pico-8 play session: hold ← + tap ❎

[t = 4 s] hold ← ~4s, tap ❎ ~7×
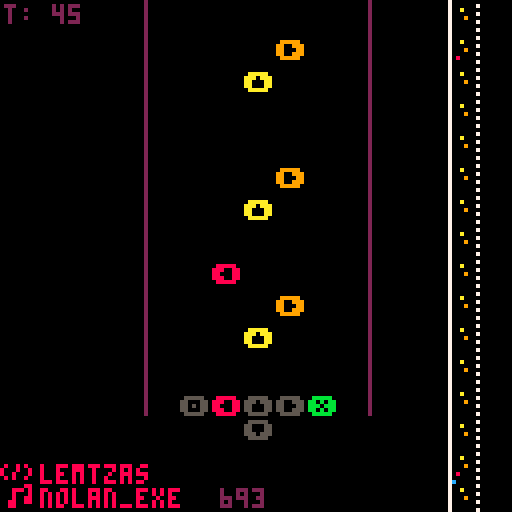
[t = 8 s] hold ← ~8s, tap ❎ ~14×
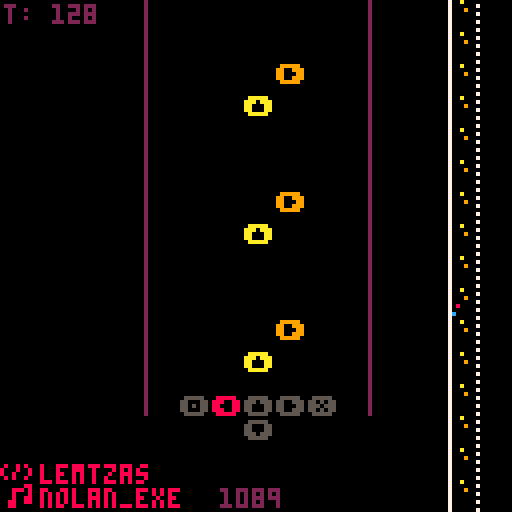

pico-8 cartridge
version 8
__lua__

------------------------- dat --
local t = 0
local factor = 2 -- high = slow
local lasttxt = ""
local score = 0
local active = {}
local measurey = -90
local measurex = 48
local odat = {
 { b=4, x=-19, y=3, -- o
   sym="�", col=12, d=false },
 { b=0, x=-11, y=3, -- left
   sym="�", col= 8, d=false  },
 { b=2, x= -3, y=3, -- up
   sym="�", col=10, d=false  },
 { b=1, x=  5, y=3, -- right
   sym="�", col= 9, d=false  },
 { b=5, x= 13, y=3, -- x
   sym="�", col=11, d=false  },
 { b=3, x= -3, y=9, -- down
   sym="�", col=13, d=false  }}

------------------------ help --

------------------------ init --
function _init()
 sfx(0)
end

---------------------- update --
function _update()
t=min(t+1, 4096)

rate = t/factor
offset = flr(rate)

cls(); beat_map()

-- lookahead
active = {}
for i=1,6 do
 active[i] = {}
 local last = { beat = false }
 for j=-6,48 do
  c = pget(measurex+i, measurey+j)
  ison = c > 5
  last = {
    beat = ison,
    new = ison and not last.beat,
    sustained = ison and last.beat
   }
   active[i][j] = last
   if j == 0 then
    odat[i].active = active[i][0]
   end
 end

 -- try to score
 b = odat[i]
 onnow = btn(b.b)
 if onnow then
  if b.active.sustained then
   score = score + 1
   lasttxt = "+1"
  end
  if not b.on then
   for j=0,5/factor do
    local early = active[i][j].new
    local late = active[i][-j].new
    if j < 1 then lasttxt = "perfect"; score = score + 99
    elseif early then lasttxt = "early"
    elseif late then lasttxt = "late"
    else lasttxt = "" end
    if early or late then
     score = score + 100
     break;
    end
   end
  end
 end
 b.on = onnow
end
end

------------------------ draw --
function beat_map()
 -- rectfill(46, measurey-1, 57, measurey+1, 5)
 for i=0,16 do
  map(i,0, measurex,128*i-offset-96, 1,16)
 end
end

function draw_map()
 -- lookahead
 for i=1,6 do
  b = odat[i]
  pal(15, b.col)
  for j=0,48 do
   dat = active[i][j]
   ypos = 4 * (rate - offset - j)
   if dat.sustained then
    spr(32, b.x,ypos)
   elseif dat.new then
    print(b.sym, b.x,ypos, b.col)
   end
  end
 end
end

function _draw()
cls(); camera(-64,-96)
map(16,0, -64,-96, 16,16)

beat_map()
draw_map()

print("t: "..t,-63,-95,2)
print(lasttxt.."\n"..score,-9,20,2)
for i=1,6 do
 b = odat[i]
 circfill(b.x+3, b.y+2, 2,
  b.active.beat and b.col or 0)
 print(b.sym, b.x, b.y,
  btn(b.b) and b.col or 5)
end
--
-- -- who
print("lemtzas\nnolan_exe",
 -54, 20, 8)

end
__gfx__
00000000000000000c8a9bd07c000007700000077000900770000b07700a00008800080000000000000000000000000000000000000000000000000000000000
00000000000000000c8a9bd07c0000077000000770009b0770000b07700000078000080800000000000000000000000000000000000000000000000000000000
00700700000000000c8a9bd07c0000077000000770000007700000d7700090008820288000000000000000000000000000000000000000000000000000000000
00077000000000000c8a9bd07c0000077c800b0770009b07700000d7700000078022280800000000000000000000000000000000000000000000000000000000
00077000080080800c8a9bd07c0000077c800b0770009007700000d7700000000000000000000000000000000000000000000000000000000000000000000000
00700700800080080c8a9bd07c0000077c800b07700a0b07700000d7700000070000000000000000000000000000000000000000000000000000000000000000
00000000800800080c8a9bd07c0000077c800b07708a9007700000d7700000000000000000000000000000000000000000000000000000000000000000000000
00000000080800800c8a9bd07c0000077c800b077c8a9b07700000d7700000070000000000000000000000000000000000000000000000000000000000000000
00000000000000007c89abd77c0000077080ab070000000070000b07700a00000000000000000000000000000000000000000000000000000000000000000000
00000000000000887c89abd77c0000077080ab070000000070000b07700000070000000000000000000000000000000000000000000000000000000000000000
00000000000888087c89abd770800007700000070000000070000b07700090000000000000000000000000000000000000000000000000000000000000000000
00000000000800087000000770800007700000070000000070000b07700000070000000000000000000000000000000000000000000000000000000000000000
000000000008008870000007700a00077080ab070000000070000b07708000000000000000000000000000000000000000000000000000000000000000000000
000000000088008870000007700a00077080ab070000000070000b07700000070000000000000000000000000000000000000000000000000000000000000000
000000000088000070000007700090077080ab070000000070000b07700000000000000000000000000000000000000000000000000000000000000000000000
000000000000000070000007700090077080ab070000000070000b07700000070000000000000000000000000000000000000000000000000000000000000000
0fffff00000020000000000070000b0700000000000000007000a007700a00000000000000000000000000000000000000000000000000000000000000000000
0fffff00000020000000000070000b0700000000000000007000a007700000070000000000000000000000000000000000000000000000000000000000000000
0ff0ff000000200000000000700000d700000000000000007000a007700090000000000000000000000000000000000000000000000000000000000000000000
0fffff000000200000000000700000d700000000000000007000a007700000070000000000000000000000000000000000000000000000000000000000000000
0fffff0000002000000000007000000700000000000000007000a007708000000000000000000000000000000000000000000000000000000000000000000000
0000000000002000000000007000000700000000000000007000a007700000070000000000000000000000000000000000000000000000000000000000000000
0000000000002000000000007000000700000000000000007000a0077c0000000000000000000000000000000000000000000000000000000000000000000000
0000000000002000000000007000000700000000000000007000a007700000070000000000000000000000000000000000000000000000000000000000000000
00000000000000000000000000000000000000000000000000000000000000000000000000000000000000000000000000000000000000000000000000000000
00000000000000000000000000000000000000000000000000000000000000000000000000000000000000000000000000000000000000000000000000000000
00000000000000000000000000000000000000000000000000000000000000000000000000000000000000000000000000000000000000000000000000000000
00000000000000000000000000000000000000000000000000000000000000000000000000000000000000000000000000000000000000000000000000000000
00000000000000000000000000000000000000000000000000000000000000000000000000000000000000000000000000000000000000000000000000000000
00000000000000000000000000000000000000000000000000000000000000000000000000000000000000000000000000000000000000000000000000000000
00000000000000000000000000000000000000000000000000000000000000000000000000000000000000000000000000000000000000000000000000000000
00000000000000000000000000000000000000000000000000000000000000000000000000000000000000000000000000000000000000000000000000000000
00000000000000000000000000000000000000000000000000000000000000000000000000000000000000000000000000000000000000000000000000000000
00000000000000000000000000000000000000000000000000000000000000000000000000000000000000000000000000000000000000000000000000000000
00000000000000000000000000000000000000000000000000000000000000000000000000000000000000000000000000000000000000000000000000000000
00000000000000000000000000000000000000000000000000000000000000000000000000000000000000000000000000000000000000000000000000000000
00000000000000000000000000000000000000000000000000000000000000000000000000000000000000000000000000000000000000000000000000000000
00000000000000000000000000000000000000000000000000000000000000000000000000000000000000000000000000000000000000000000000000000000
00000000000000000000000000000000000000000000000000000000000000000000000000000000000000000000000000000000000000000000000000000000
00000000000000000000000000000000000000000000000000000000000000000000000000000000000000000000000000000000000000000000000000000000
00000000000000000000000000000000000000000000000000000000000000000000000000000000000000000000000000000000000000000000000000000000
00000000000000000000000000000000000000000000000000000000000000000000000000000000000000000000000000000000000000000000000000000000
00000000000000000000000000000000000000000000000000000000000000000000000000000000000000000000000000000000000000000000000000000000
00000000000000000000000000000000000000000000000000000000000000000000000000000000000000000000000000000000000000000000000000000000
00000000000000000000000000000000000000000000000000000000000000000000000000000000000000000000000000000000000000000000000000000000
00000000000000000000000000000000000000000000000000000000000000000000000000000000000000000000000000000000000000000000000000000000
00000000000000000000000000000000000000000000000000000000000000000000000000000000000000000000000000000000000000000000000000000000
00000000000000000000000000000000000000000000000000000000000000000000000000000000000000000000000000000000000000000000000000000000
00000000000000000000000000000000000000000000000000000000000000000000000000000000000000000000000000000000000000000000000000000000
00000000000000000000000000000000000000000000000000000000000000000000000000000000000000000000000000000000000000000000000000000000
00000000000000000000000000000000000000000000000000000000000000000000000000000000000000000000000000000000000000000000000000000000
00000000000000000000000000000000000000000000000000000000000000000000000000000000000000000000000000000000000000000000000000000000
00000000000000000000000000000000000000000000000000000000000000000000000000000000000000000000000000000000000000000000000000000000
00000000000000000000000000000000000000000000000000000000000000000000000000000000000000000000000000000000000000000000000000000000
00000000000000000000000000000000000000000000000000000000000000000000000000000000000000000000000000000000000000000000000000000000
00000000000000000000000000000000000000000000000000000000000000000000000000000000000000000000000000000000000000000000000000000000
00000000000000000000000000000000000000000000000000000000000000000000000000000000000000000000000000000000000000000000000000000000
00000000000000000000000000000000000000000000000000000000000000000000000000000000000000000000000000000000000000000000000000000000
00000000000000000000000000000000000000000000000000000000000000000000000000000000000000000000000000000000000000000000000000000000
00000000000000000000000000000000000000000000000000000000000000000000000000000000000000000000000000000000000000000000000000000000
00000000000000000000000000000000000000000000000000000000000000000000000000000000000000000000000000000000000000000000000000000000
00000000000000000000000000000000000000000000000000000000000000000000000000000000000000000000000000000000000000000000000000000000
00000000000000000000000000000000000000000000000000000000000000000000000000000000000000000000000000000000000000000000000000000000
00000000000000000000000000000000000000000000000000000000000000000000000000000000000000000000000000000000000000000000000000000000
00000000000000000000000000000000000000000000000000000000000000000000000000000000000000000000000000000000000000000000000000000000
00000000000000000000000000000000000000000000000000000000000000000000000000000000000000000000000000000000000000000000000000000000
00000000000000000000000000000000000000000000000000000000000000000000000000000000000000000000000000000000000000000000000000000000
00000000000000000000000000000000000000000000000000000000000000000000000000000000000000000000000000000000000000000000000000000000
00000000000000000000000000000000000000000000000000000000000000000000000000000000000000000000000000000000000000000000000000000000
00000000000000000000000000000000000000000000000000000000000000000000000000000000000000000000000000000000000000000000000000000000
00000000000000000000000000000000000000000000000000000000000000000000000000000000000000000000000000000000000000000000000000000000
00000000000000000000000000000000000000000000000000000000000000000000000000000000000000000000000000000000000000000000000000000000
00000000000000000000000000000000000000000000000000000000000000000000000000000000000000000000000000000000000000000000000000000000
00000000000000000000000000000000000000000000000000000000000000000000000000000000000000000000000000000000000000000000000000000000
00000000000000000000000000000000000000000000000000000000000000000000000000000000000000000000000000000000000000000000000000000000
00000000000000000000000000000000000000000000000000000000000000000000000000000000000000000000000000000000000000000000000000000000
00000000000000000000000000000000000000000000000000000000000000000000000000000000000000000000000000000000000000000000000000000000
00000000000000000000000000000000000000000000000000000000000000000000000000000000000000000000000000000000000000000000000000000000
00000000000000000000000000000000000000000000000000000000000000000000000000000000000000000000000000000000000000000000000000000000
00000000000000000000000000000000000000000000000000000000000000000000000000000000000000000000000000000000000000000000000000000000
00000000000000000000000000000000000000000000000000000000000000000000000000000000000000000000000000000000000000000000000000000000
00000000000000000000000000000000000000000000000000000000000000000000000000000000000000000000000000000000000000000000000000000000
00000000000000000000000000000000000000000000000000000000000000000000000000000000000000000000000000000000000000000000000000000000
00000000000000000000000000000000000000000000000000000000000000000000000000000000000000000000000000000000000000000000000000000000
00000000000000000000000000000000000000000000000000000000000000000000000000000000000000000000000000000000000000000000000000000000
00000000000000000000000000000000000000000000000000000000000000000000000000000000000000000000000000000000000000000000000000000000
00000000000000000000000000000000000000000000000000000000000000000000000000000000000000000000000000000000000000000000000000000000
00000000000000000000000000000000000000000000000000000000000000000000000000000000000000000000000000000000000000000000000000000000
00000000000000000000000000000000000000000000000000000000000000000000000000000000000000000000000000000000000000000000000000000000
00000000000000000000000000000000000000000000000000000000000000000000000000000000000000000000000000000000000000000000000000000000
00000000000000000000000000000000000000000000000000000000000000000000000000000000000000000000000000000000000000000000000000000000
00000000000000000000000000000000000000000000000000000000000000000000000000000000000000000000000000000000000000000000000000000000
00000000000000000000000000000000000000000000000000000000000000000000000000000000000000000000000000000000000000000000000000000000
00000000000000000000000000000000000000000000000000000000000000000000000000000000000000000000000000000000000000000000000000000000
00000000000000000000000000000000000000000000000000000000000000000000000000000000000000000000000000000000000000000000000000000000
00000000000000000000000000000000000000000000000000000000000000000000000000000000000000000000000000000000000000000000000000000000
00000000000000000000000000000000000000000000000000000000000000000000000000000000000000000000000000000000000000000000000000000000
00000000000000000000000000000000000000000000000000000000000000000000000000000000000000000000000000000000000000000000000000000000
00000000000000000000000000000000000000000000000000000000000000000000000000000000000000000000000000000000000000000000000000000000
00000000000000000000000000000000000000000000000000000000000000000000000000000000000000000000000000000000000000000000000000000000
00000000000000000000000000000000000000000000000000000000000000000000000000000000000000000000000000000000000000000000000000000000
00000000000000000000000000000000000000000000000000000000000000000000000000000000000000000000000000000000000000000000000000000000
00000000000000000000000000000000000000000000000000000000000000000000000000000000000000000000000000000000000000000000000000000000
00000000000000000000000000000000000000000000000000000000000000000000000000000000000000000000000000000000000000000000000000000000
00000000000000000000000000000000000000000000000000000000000000000000000000000000000000000000000000000000000000000000000000000000
00000000000000000000000000000000000000000000000000000000000000000000000000000000000000000000000000000000000000000000000000000000
00000000000000000000000000000000000000000000000000000000000000000000000000000000000000000000000000000000000000000000000000000000
00000000000000000000000000000000000000000000000000000000000000000000000000000000000000000000000000000000000000000000000000000000
00000000000000000000000000000000000000000000000000000000000000000000000000000000000000000000000000000000000000000000000000000000
00000000000000000000000000000000000000000000000000000000000000000000000000000000000000000000000000000000000000000000000000000000
00000000000000000000000000000000000000000000000000000000000000000000000000000000000000000000000000000000000000000000000000000000
00000000000000000000000000000000000000000000000000000000000000000000000000000000000000000000000000000000000000000000000000000000
00000000000000000000000000000000000000000000000000000000000000000000000000000000000000000000000000000000000000000000000000000000
00000000000000000000000000000000000000000000000000000000000000000000000000000000000000000000000000000000000000000000000000000000
00000000000000000000000000000000000000000000000000000000000000000000000000000000000000000000000000000000000000000000000000000000
00000000000000000000000000000000000000000000000000000000000000000000000000000000000000000000000000000000000000000000000000000000
00000000000000000000000000000000000000000000000000000000000000000000000000000000000000000000000000000000000000000000000000000000
00000000000000000000000000000000000000000000000000000000000000000000000000000000000000000000000000000000000000000000000000000000
00000000000000000000000000000000000000000000000000000000000000000000000000000000000000000000000000000000000000000000000000000000
00000000000000000000000000000000000000000000000000000000000000000000000000000000000000000000000000000000000000000000000000000000
00000000000000000000000000000000000000000000000000000000000000000000000000000000000000000000000000000000000000000000000000000000
00000000000000000000000000000000000000000000000000000000000000000000000000000000000000000000000000000000000000000000000000000000
00000000000000000000000000000000000000000000000000000000000000000000000000000000000000000000000000000000000000000000000000000000
00000000000000000000000000000000000000000000000000000000000000000000000000000000000000000000000000000000000000000000000000000000
00000000000000000000000000000000000000000000000000000000000000000000000000000000000000000000000000000000000000000000000000000000
00000000000000000000000000000000000000000000000000000000000000000000000000000000000000000000000000000000000000000000000000000000
00000000000000000000000000000000000000000000000000000000000000000000000000000000000000000000000000000000000000000000000000000000
00000000000000000000000000000000000000000000000000000000000000000000000000000000000000000000000000000000000000000000000000000000
__gff__
0000000000000000000000000000000000000000000000000000000000000000000000000000000000000000000000000000000000000000000000000000000000000000000000000000000000000000000000000000000000000000000000000000000000000000000000000000000000000000000000000000000000000000
0000000000000000000000000000000000000000000000000000000000000000000000000000000000000000000000000000000000000000000000000000000000000000000000000000000000000000000000000000000000000000000000000000000000000000000000000000000000000000000000000000000000000000
__map__
0707070202020202020202020202020200000000210000000000002100000000000000000000000000000000000000000000000000000000000000000000000000000000000000000000000000000000000000000000000000000000000000000000000000000000000000000000000000000000000000000000000000000000
0727070202020202020202020202020200000000210000000000002100000000000000000000000000000000000000000000000000000000000000000000000000000000000000000000000000000000000000000000000000000000000000000000000000000000000000000000000000000000000000000000000000000000
0707070202020202020202020202020200000000210000000000002100000000000000000000000000000000000000000000000000000000000000000000000000000000000000000000000000000000000000000000000000000000000000000000000000000000000000000000000000000000000000000000000000000000
0707070202020202020202020202020200000000210000000000002100000000000000000000000000000000000000000000000000000000000000000000000000000000000000000000000000000000000000000000000000000000000000000000000000000000000000000000000000000000000000000000000000000000
1707070202020202020202020202020200000000210000000000002100000000000000000000000000000000000000000000000000000000000000000000000000000000000000000000000000000000000000000000000000000000000000000000000000000000000000000000000000000000000000000000000000000000
0707070202020202020202020202020200000000210000000000002100000000000000000000000000000000000000000000000000000000000000000000000000000000000000000000000000000000000000000000000000000000000000000000000000000000000000000000000000000000000000000000000000000000
0707070202020202020202020202020200000000210000000000002100000000000000000000000000000000000000000000000000000000000000000000000000000000000000000000000000000000000000000000000000000000000000000000000000000000000000000000000000000000000000000000000000000000
0707070202020202020202020202020200000000210000000000002100000000000000000000000000000000000000000000000000000000000000000000000000000000000000000000000000000000000000000000000000000000000000000000000000000000000000000000000000000000000000000000000000000000
0707070202020202020202020202020200000000210000000000002100000000000000000000000000000000000000000000000000000000000000000000000000000000000000000000000000000000000000000000000000000000000000000000000000000000000000000000000000000000000000000000000000000000
0707070202020202020202020202020200000000210000000000002100000000000000000000000000000000000000000000000000000000000000000000000000000000000000000000000000000000000000000000000000000000000000000000000000000000000000000000000000000000000000000000000000000000
070707020202020202020202020202020b000000210000000000002100000000000000000000000000000000000000000000000000000000000000000000000000000000000000000000000000000000000000000000000000000000000000000000000000000000000000000000000000000000000000000000000000000000
0707070202020202020202020202020200000000210000000000002100000000000000000000000000000000000000000000000000000000000000000000000000000000000000000000000000000000000000000000000000000000000000000000000000000000000000000000000000000000000000000000000000000000
0707070202020202020202020202020200000000210000000000002100000000000000000000000000000000000000000000000000000000000000000000000000000000000000000000000000000000000000000000000000000000000000000000000000000000000000000000000000000000000000000000000000000000
0707070202020202020202020202020200000000000000000000000000000000000000000000000000000000000000000000000000000000000000000000000000000000000000000000000000000000000000000000000000000000000000000000000000000000000000000000000000000000000000000000000000000000
0707070202020202020202020202020201000000000000000000000000000000000000000000000000000000000000000000000000000000000000000000000000000000000000000000000000000000000000000000000000000000000000000000000000000000000000000000000000000000000000000000000000000000
0707071212121212121212121212121211000000000000000000000000000000000000000000000000000000000000000000000000000000000000000000000000000000000000000000000000000000000000000000000000000000000000000000000000000000000000000000000000000000000000000000000000000000
0000000000000000000000000000000000000000000000000000000000000000000000000000000000000000000000000000000000000000000000000000000000000000000000000000000000000000000000000000000000000000000000000000000000000000000000000000000000000000000000000000000000000000
0000000000000000000000000000000000000000000000000000000000000000000000000000000000000000000000000000000000000000000000000000000000000000000000000000000000000000000000000000000000000000000000000000000000000000000000000000000000000000000000000000000000000000
0000000000000000000000000000000000000000000000000000000000000000000000000000000000000000000000000000000000000000000000000000000000000000000000000000000000000000000000000000000000000000000000000000000000000000000000000000000000000000000000000000000000000000
0000000000000000000000000000000000000000000000000000000000000000000000000000000000000000000000000000000000000000000000000000000000000000000000000000000000000000000000000000000000000000000000000000000000000000000000000000000000000000000000000000000000000000
0000000000000000000000000000000000000000000000000000000000000000000000000000000000000000000000000000000000000000000000000000000000000000000000000000000000000000000000000000000000000000000000000000000000000000000000000000000000000000000000000000000000000000
0000000000000000000000000000000000000000000000000000000000000000000000000000000000000000000000000000000000000000000000000000000000000000000000000000000000000000000000000000000000000000000000000000000000000000000000000000000000000000000000000000000000000000
0000000000000000000000000000000000000000000000000000000000000000000000000000000000000000000000000000000000000000000000000000000000000000000000000000000000000000000000000000000000000000000000000000000000000000000000000000000000000000000000000000000000000000
0000000000000000000000000000000000000000000000000000000000000000000000000000000000000000000000000000000000000000000000000000000000000000000000000000000000000000000000000000000000000000000000000000000000000000000000000000000000000000000000000000000000000000
0000000000000000000000000000000000000000000000000000000000000000000000000000000000000000000000000000000000000000000000000000000000000000000000000000000000000000000000000000000000000000000000000000000000000000000000000000000000000000000000000000000000000000
0000000000000000000000000000000000000000000000000000000000000000000000000000000000000000000000000000000000000000000000000000000000000000000000000000000000000000000000000000000000000000000000000000000000000000000000000000000000000000000000000000000000000000
0000000000000000000000000000000000000000000000000000000000000000000000000000000000000000000000000000000000000000000000000000000000000000000000000000000000000000000000000000000000000000000000000000000000000000000000000000000000000000000000000000000000000000
0000000000000000000000000000000000000000000000000000000000000000000000000000000000000000000000000000000000000000000000000000000000000000000000000000000000000000000000000000000000000000000000000000000000000000000000000000000000000000000000000000000000000000
0000000000000000000000000000000000000000000000000000000000000000000000000000000000000000000000000000000000000000000000000000000000000000000000000000000000000000000000000000000000000000000000000000000000000000000000000000000000000000000000000000000000000000
0000000000000000000000000000000000000000000000000000000000000000000000000000000000000000000000000000000000000000000000000000000000000000000000000000000000000000000000000000000000000000000000000000000000000000000000000000000000000000000000000000000000000000
0000000000000000000000000000000000000000000000000000000000000000000000000000000000000000000000000000000000000000000000000000000000000000000000000000000000000000000000000000000000000000000000000000000000000000000000000000000000000000000000000000000000000000
0000000000000000000000000000000000000000000000000000000000000000000000000000000000000000000000000000000000000000000000000000000000000000000000000000000000000000000000000000000000000000000000000000000000000000000000000000000000000000000000000000000000000000
